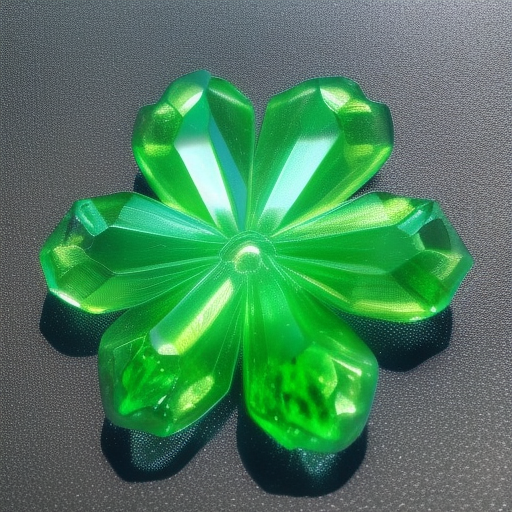
Generation parameters embedded in this image by AUTOMATIC1111 Stable Diffusion web UI or a fork of it (Forge, ...) (PNG 'parameters' text chunk):
green crystal flower, glass like material
Steps: 20, Sampler: Euler a, Schedule type: Automatic, CFG scale: 7.5, Seed: 2955669214, Size: 512x512, Model hash: dc4c67171e, Model: synthwavepunk_v2, Version: v1.10.1